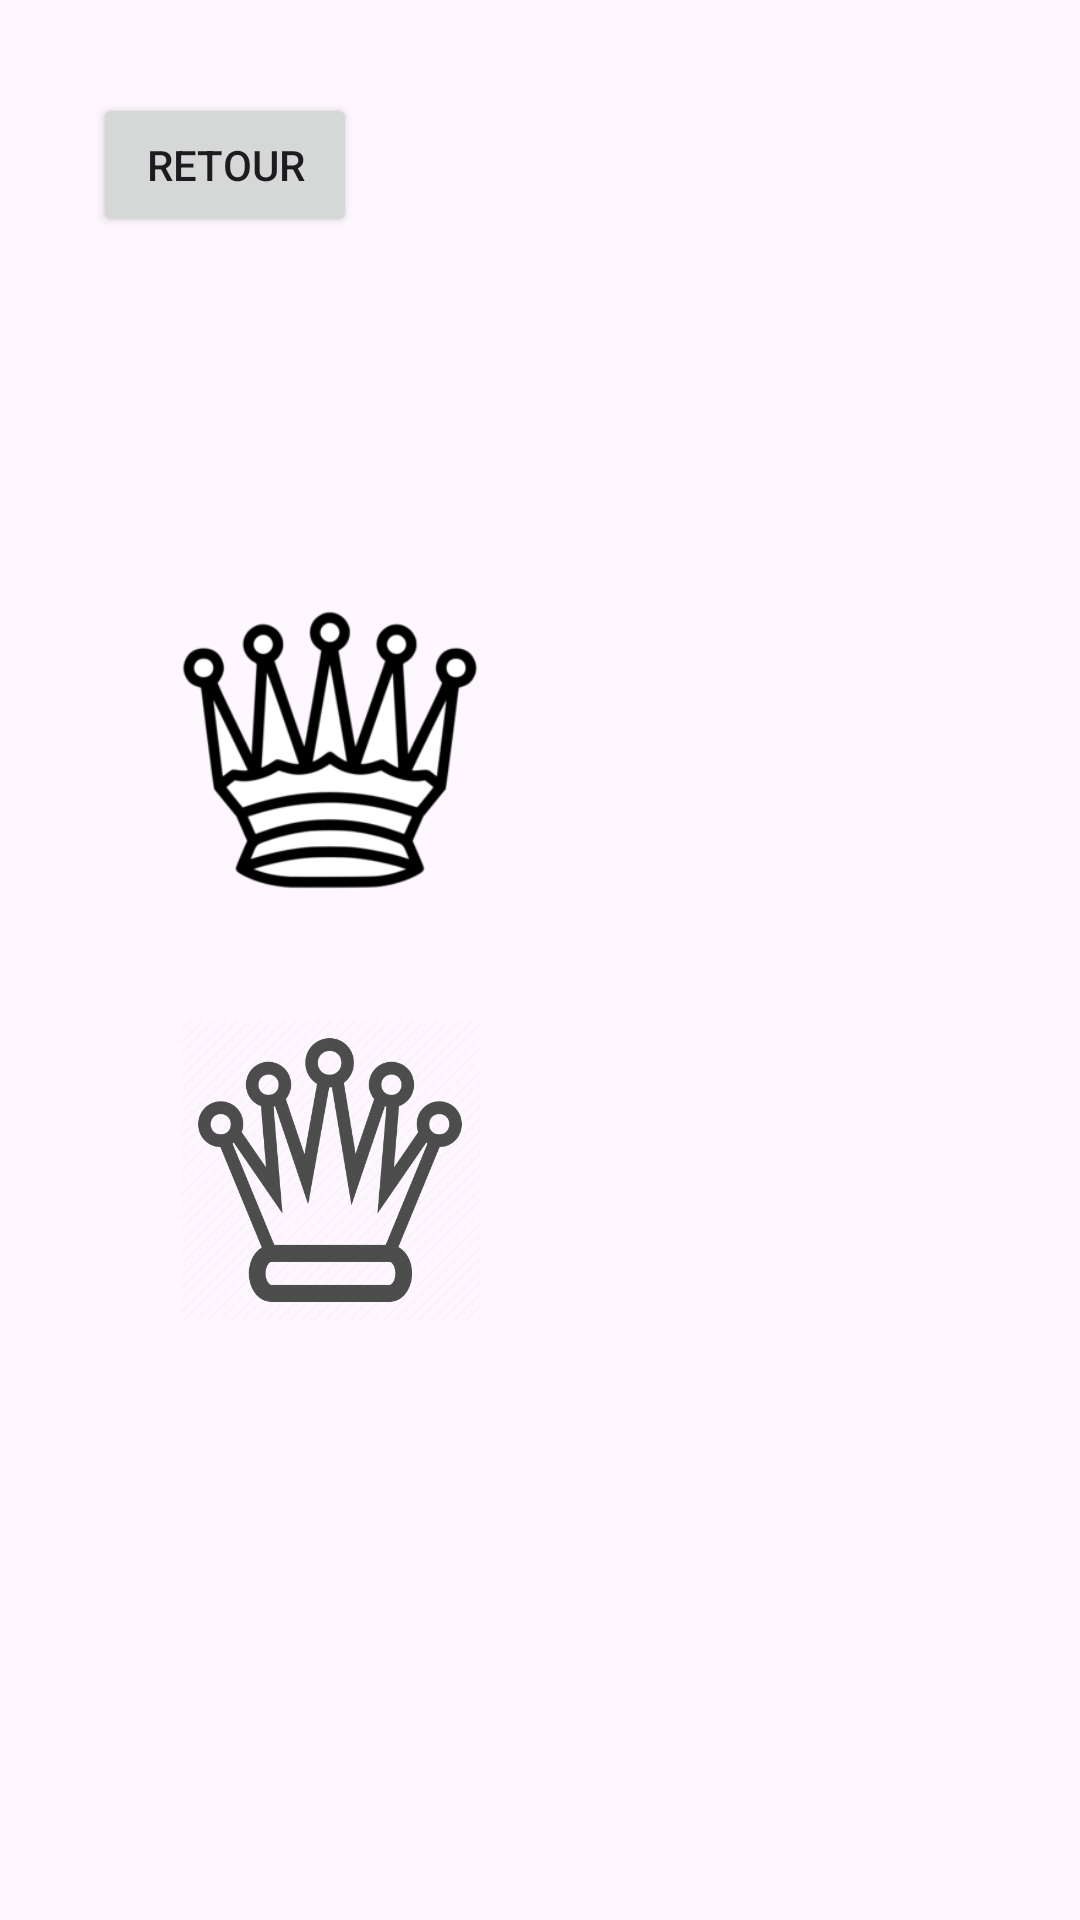

Produce the Android XML layout that renders to this screen, including the resource entries it uses.
<!-- AndroidManifest.xml: application theme Theme.Jeu8Dames -->
<!-- res/layout/activity_change_pieces.xml -->
<?xml version="1.0" encoding="utf-8"?>
<RelativeLayout xmlns:android="http://schemas.android.com/apk/res/android"
    android:layout_width="match_parent"
    android:layout_height="match_parent"
    android:padding="16dp">

    <Button
        android:id="@+id/button_change_background"
        android:layout_width="wrap_content"
        android:layout_height="wrap_content"
        android:text="Retour"
        android:layout_alignParentTop="true"
        android:layout_alignParentStart="true"
        android:layout_marginTop="15dp"
        android:layout_marginStart="15dp"
        android:onClick="backToGame"/>

    <TableLayout
        android:id="@+id/tableLayout"
        android:layout_width="wrap_content"
        android:layout_height="wrap_content"
        android:layout_centerHorizontal="true"
        android:layout_centerVertical="true"
        android:padding="3dp">

        
        <TableRow>
            <ImageView
                android:id="@+id/imageView1"
                android:layout_width="100dp"
                android:layout_height="100dp"
                android:background="@drawable/queen"
                android:layout_margin="20dp"
                android:clickable="true"
                android:onClick="changePieces"
                android:tag="imageView1"/>
            <ImageView
                android:id="@+id/imageView2"
                android:layout_width="100dp"
                android:layout_height="100dp"
                android:background="@drawable/black_queen"
                android:layout_margin="20dp"
                android:clickable="true"
                android:onClick="changePieces"
                android:tag="imageView2"/>
        </TableRow>

        
        <TableRow>
            <ImageView
                android:id="@+id/imageView3"
                android:layout_width="100dp"
                android:layout_height="100dp"
                android:background="@drawable/queen2"
                android:layout_margin="20dp"
                android:clickable="true"
                android:onClick="changePieces"
                android:tag="imageView3"/>
            <ImageView
                android:id="@+id/imageView4"
                android:layout_width="100dp"
                android:layout_height="100dp"
                android:background="@drawable/queen3"
                android:layout_margin="20dp"
                android:clickable="true"
                android:onClick="changePieces"
                android:tag="imageView4"/>
        </TableRow>
    </TableLayout>

</RelativeLayout>
<!-- resources referenced by this layout -->
<resources>
  <!-- drawable queen: png bitmap (drawable, 25519 bytes) -->
  <!-- drawable queen2: webp bitmap (drawable, 17596 bytes) -->
  <style name="Theme.Jeu8Dames" parent="Base.Theme.Jeu8Dames" />
  <style name="Base.Theme.Jeu8Dames" parent="Theme.Material3.DayNight.NoActionBar">
          
          
      </style>
</resources>
